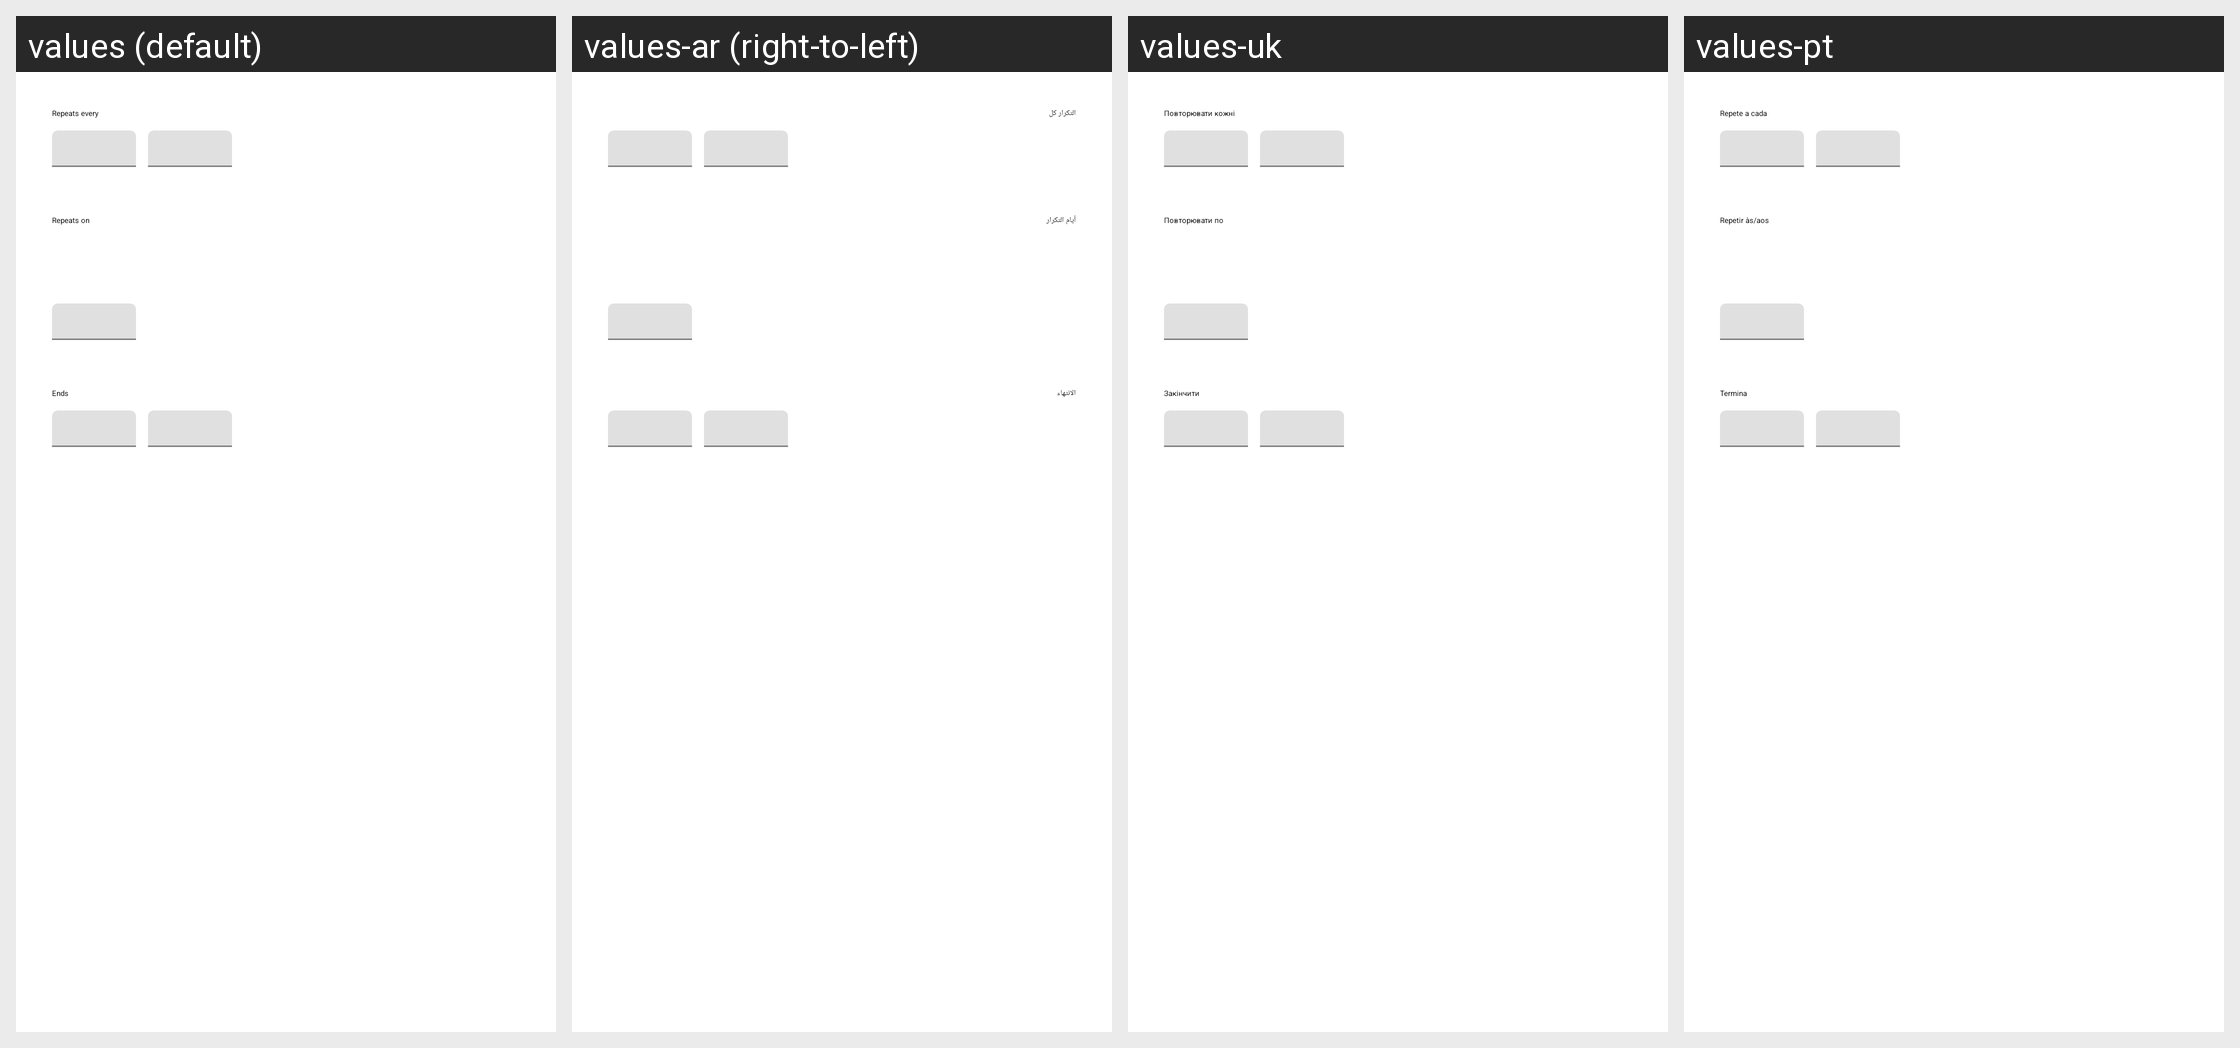

For this localized Android screen grid, give each drawn string resource with its value in every locale shown.
Android screen res/layout/rp_dialog_picker.xml rendered under 4 locales, left to right: values (default), values-ar (right-to-left), values-uk, values-pt. Device: Nexus 5 (rendered at 1080×1920; each locale shown at half size, 540×960, under a caption strip naming it); theme Theme.MaterialComponents.DayNight.NoActionBar.
Other locales in the repository, not shown: values-cs, values-de, values-es, values-fr, values-it, values-lt, values-nb, values-nl, values-pl, values-ru, values-sk, values-sq, values-sv, values-tr, values-zh-rTW.
Strings drawn on this screen, with the default value and each locale's value (text and hints the layout hard-codes, and strings that could not be matched under every locale, appear in the picture but are not listed):

rp_picker_subtitle_period
  values: Repeats every
  values-ar: التكرار كل
  values-uk: Повторювати кожні
  values-pt: Repete a cada

rp_picker_subtitle_setting
  values: Repeats on
  values-ar: أيام التكرار
  values-uk: Повторювати по
  values-pt: Repetir às/aos

rp_picker_subtitle_end
  values: Ends
  values-ar: الانتهاء
  values-uk: Закінчити
  values-pt: Termina
